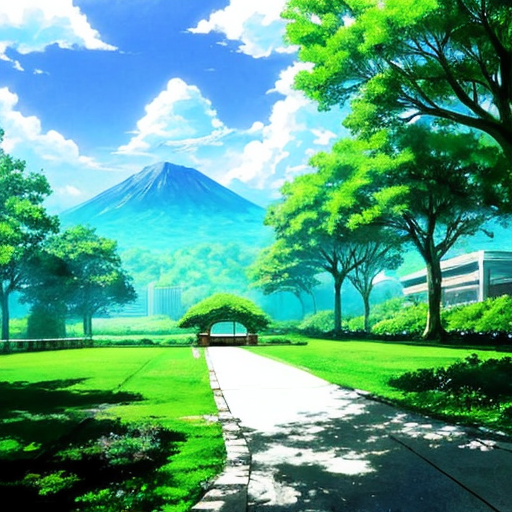
Generation parameters embedded in this image by AUTOMATIC1111 Stable Diffusion web UI or a fork of it (Forge, ...) (PNG 'parameters' text chunk):
anime scenery
Negative prompt: nsfw, nude, bad anatomy 
Steps: 50, Sampler: DPM++ 2M SDE Karras, CFG scale: 7, Seed: 2758191973, Size: 512x512, Model hash: e3edb8a26f, Model: ghostmix_v20Bakedvae, Version: v1.3.2